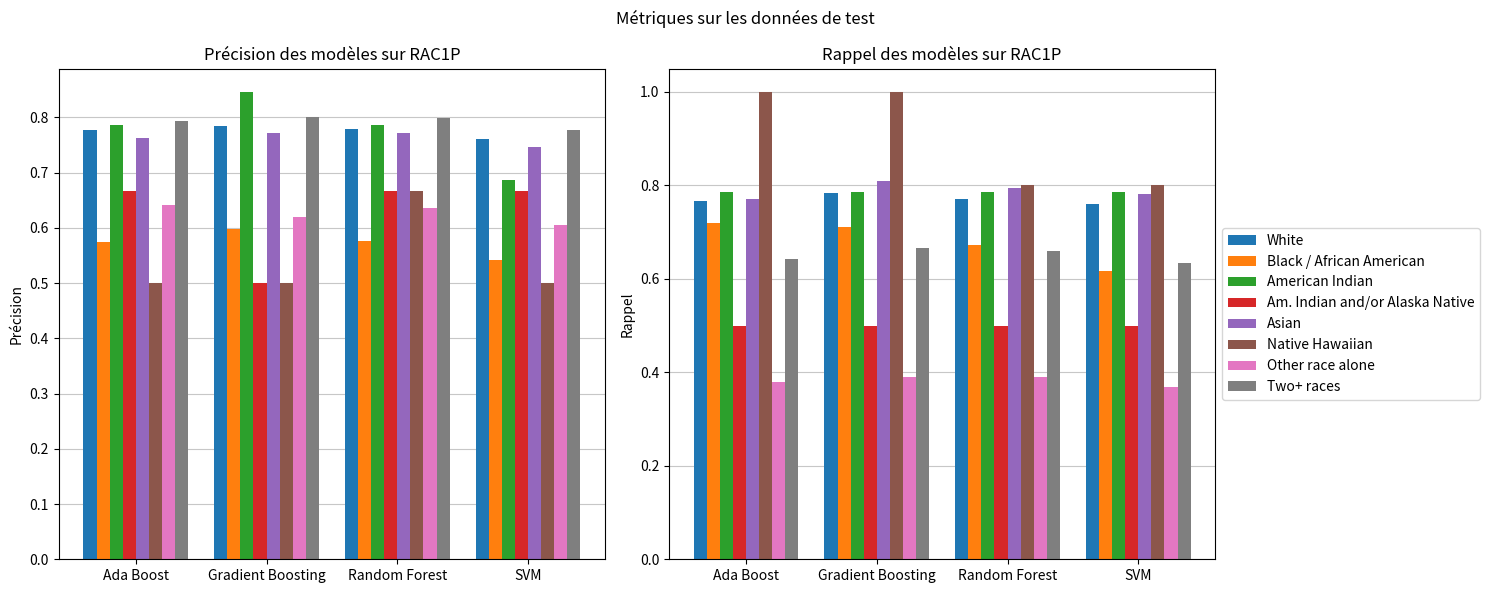

Write Python code to recreate this figure. (Note: this script raises an exception after producing the figure.)
import matplotlib.pyplot as plt
import numpy as np

models = ['Ada Boost', 'Gradient Boosting', 'Random Forest', 'SVM']
rac1p_categories = [
    'White',
    'Black / African American',
    'American Indian',
    'Am. Indian and/or Alaska Native',
    'Asian',
    'Native Hawaiian',
    'Other race alone',
    'Two+ races'
] # Note: ignoring Alaska Natives values bc only 1 example

bar_width = 0.1
bar_positions = np.arange(len(models))

def get_metrics_rac1p(data):
    precision_categories = {model: [] for model in models}
    recall_categories = {model: [] for model in models}

    for model in models:
        for i in range(len(rac1p_categories)):
            true_positive = data[model][i][1, 1]
            false_positive = data[model][i][0, 1]
            false_negative = data[model][i][1, 0]

            precision = true_positive / (true_positive + false_positive) if (true_positive + false_positive) > 0 else 0
            recall = true_positive / (true_positive + false_negative) if (true_positive + false_negative) > 0 else 0

            precision_categories[model].append(precision)
            recall_categories[model].append(recall)

    return precision_categories, recall_categories

def plot_metrics(data, rac1pFeature):
    precision_by_model, recall_by_model = data

    # Create the figure with subplots
    _, (ax1, ax2) = plt.subplots(1, 2, figsize=(15, 6))

    # Plot precision
    for i, category in enumerate(rac1p_categories):
        precision_values = [precision_by_model[model][i] for model in models]
        ax1.bar(bar_positions + i * bar_width, np.array(precision_values), width=bar_width, label=category)

    ax1.set_ylabel('Précision')
    ax1.set_title('Précision des modèles sur RAC1P')
    ax1.set_xticks(bar_positions + bar_width * (len(rac1p_categories) - 1) / 2)
    ax1.set_xticklabels(models)

    # Plot recall
    for i, category in enumerate(rac1p_categories):
        recall_values = [recall_by_model[model][i] for model in models]
        ax2.bar(bar_positions + i * bar_width, np.array(recall_values), width=bar_width, label=category)

    ax2.set_ylabel('Rappel')
    ax2.set_title('Rappel des modèles sur RAC1P')
    ax2.set_xticks(bar_positions + bar_width * (len(rac1p_categories) - 1) / 2)
    ax2.set_xticklabels(models)
    lgd = ax2.legend(loc='center left', bbox_to_anchor=(1, 0.5))  # Move legend to the right

    # Add grid and save the figure
    for ax in [ax1, ax2]:
        ax.set_axisbelow(True)
        ax.grid(axis='y', alpha=0.7)

    plt.suptitle(f"Métriques sur les données de test{' sans la feature RAC1P' if not rac1pFeature else ''}")
    plt.tight_layout()
    plt.savefig(f"plots/pdf/rac1p_confusion_test{'_no_rac1p' if not rac1pFeature else ''}.pdf", bbox_extra_artists=(lgd,))

# Test data for RAC1P
test_data_rac1p = {
    'Ada Boost': [
        np.array([[2286, 464], [489, 1610]]),
        np.array([[194, 57], [30, 77]]),
        np.array([[40, 3], [3, 11]]),
        np.array([[12, 1], [2, 2]]),
        np.array([[578, 144], [138, 462]]),
        np.array([[17, 5], [0, 5]]),
        np.array([[675, 38], [111, 68]]),
        np.array([[157, 21], [45, 81]])
    ],
    'Gradient Boosting': [
        np.array([[2297, 453], [455, 1644]]),
        np.array([[200, 51], [31, 76]]),
        np.array([[41, 2], [3, 11]]),
        np.array([[11, 2], [2, 2]]),
        np.array([[579, 143], [115, 485]]),
        np.array([[17, 5], [0, 5]]),
        np.array([[670, 43], [109, 70]]),
        np.array([[157, 21], [42, 84]])
    ],
    'Random Forest': [
        np.array([[2291, 459], [479, 1620]]),
        np.array([[198, 53], [35, 72]]),
        np.array([[40, 3], [3, 11]]),
        np.array([[12, 1], [2, 2]]),
        np.array([[581, 141], [124, 476]]),
        np.array([[20, 2], [1, 4]]),
        np.array([[673, 40], [109, 70]]),
        np.array([[157, 21], [43, 83]])
    ],
    'SVM': [
        np.array([[2248, 502], [505, 1594]]),
        np.array([[195, 56], [41, 66]]),
        np.array([[38, 5], [3, 11]]),
        np.array([[12, 1], [2, 2]]),
        np.array([[562, 160], [131, 469]]),
        np.array([[18, 4], [1, 4]]),
        np.array([[670, 43], [113, 66]]),
        np.array([[155, 23], [46, 80]])
    ]
}

# Test data without RAC1P feature
test_data_no_rac1p = {
    'Ada Boost': [
        np.array([[2312, 438], [514, 1585]]),
        np.array([[198, 53], [32, 75]]),
        np.array([[40, 3], [3, 11]]),
        np.array([[12, 1], [2, 2]]),
        np.array([[562, 160], [127, 473]]),
        np.array([[15, 7], [0, 5]]),
        np.array([[668, 45], [107, 72]]),
        np.array([[152, 26], [40, 86]])
    ],
    'Gradient Boosting': [
        np.array([[2305, 445], [453, 1646]]),
        np.array([[198, 53], [31, 76]]),
        np.array([[41, 2], [3, 11]]),
        np.array([[12, 1], [2, 2]]),
        np.array([[576, 146], [116, 484]]),
        np.array([[17, 5], [0, 5]]),
        np.array([[658, 55], [99, 80]]),
        np.array([[153, 25], [38, 88]])
    ],
    'Random Forest': [
        np.array([[2317, 433], [493, 1606]]),
        np.array([[197, 54], [36, 71]]),
        np.array([[39, 4], [3, 11]]),
        np.array([[12, 1], [2, 2]]),
        np.array([[578, 144], [126, 474]]),
        np.array([[19, 3], [1, 4]]),
        np.array([[659, 54], [103, 76]]),
        np.array([[154, 24], [40, 86]])
    ],
    'SVM': [
        np.array([[2263, 487], [526, 1573]]),
        np.array([[198, 53], [41, 66]]),
        np.array([[37, 6], [3, 11]]),
        np.array([[12, 1], [2, 2]]),
        np.array([[561, 161], [138, 462]]),
        np.array([[18, 4], [0, 5]]),
        np.array([[663, 50], [103, 76]]),
        np.array([[150, 28], [40, 86]])
    ]
}

data_sets_rac1p = [
    (test_data_rac1p, True),
    (test_data_no_rac1p, False)
]

for data, rac1pFeature in data_sets_rac1p:
    metrics_data_rac1p = get_metrics_rac1p(data)
    plot_metrics(metrics_data_rac1p, rac1pFeature)
